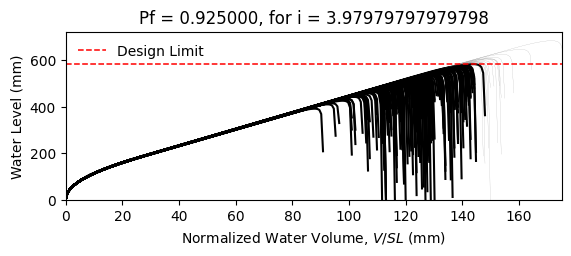

Data behind this chart, as committed beside it:
W14X22, L = 360.0 in, slope = 0.020833333333333332 in/in, dead load = 6.944444444444444e-05 kip/in…
zwlim AISC Appendix 2, zwlim DAMP, zwlim Proposed for ASCE 7, zwlim Neglect Ponding, dhnom Denver, dhnom New York, dhnom New Orleans, dh Denver, dh New York, dh New Orleans, dmax
15.16, 15.45, 13.32, 15.16, 11.93, 11.93, 11.93, 19.47, 19.47, 19.47, 22.04, Fail, 
15.16, 15.45, 13.32, 15.16, 11.93, 11.93, 11.93, 19.47, 19.47, 19.47, 19.25, Fail, 
15.16, 15.45, 13.32, 15.16, 11.93, 11.93, 11.93, 19.47, 19.47, 19.47, 18.52, Fail, 
15.16, 15.45, 13.32, 15.16, 11.93, 11.93, 11.93, 19.47, 19.47, 19.47, 21.76, Fail, 
15.16, 15.45, 13.32, 15.16, 11.93, 11.93, 11.93, 19.47, 19.47, 19.47, 18.27, Fail, 
15.16, 15.45, 13.32, 15.16, 11.93, 11.93, 11.93, 19.47, 19.47, 19.47, 26.92, Safe, 
15.16, 15.45, 13.32, 15.16, 11.93, 11.93, 11.93, 19.47, 19.47, 19.47, 20.34, Fail, 
15.16, 15.45, 13.32, 15.16, 11.93, 11.93, 11.93, 19.47, 19.47, 19.47, 18.44, Fail, 
15.16, 15.45, 13.32, 15.16, 11.93, 11.93, 11.93, 19.47, 19.47, 19.47, 21.26, Fail, 
15.16, 15.45, 13.32, 15.16, 11.93, 11.93, 11.93, 19.47, 19.47, 19.47, 19.98, Fail, 
15.16, 15.45, 13.32, 15.16, 11.93, 11.93, 11.93, 19.47, 19.47, 19.47, 17.62, Fail, 
15.16, 15.45, 13.32, 15.16, 11.93, 11.93, 11.93, 19.47, 19.47, 19.47, 17.01, Fail, 
15.16, 15.45, 13.32, 15.16, 11.93, 11.93, 11.93, 19.47, 19.47, 19.47, 21.45, Fail, 
15.16, 15.45, 13.32, 15.16, 11.93, 11.93, 11.93, 19.47, 19.47, 19.47, 18.86, Fail, 
15.16, 15.45, 13.32, 15.16, 11.93, 11.93, 11.93, 19.47, 19.47, 19.47, 21.85, Fail, 
15.16, 15.45, 13.32, 15.16, 11.93, 11.93, 11.93, 19.47, 19.47, 19.47, 19.85, Fail, 
15.16, 15.45, 13.32, 15.16, 11.93, 11.93, 11.93, 19.47, 19.47, 19.47, 20.51, Fail, 
15.16, 15.45, 13.32, 15.16, 11.93, 11.93, 11.93, 19.47, 19.47, 19.47, 22.44, Fail, 
15.16, 15.45, 13.32, 15.16, 11.93, 11.93, 11.93, 19.47, 19.47, 19.47, 18.38, Fail, 
15.16, 15.45, 13.32, 15.16, 11.93, 11.93, 11.93, 19.47, 19.47, 19.47, 19.32, Fail, 
15.16, 15.45, 13.32, 15.16, 11.93, 11.93, 11.93, 19.47, 19.47, 19.47, 18.29, Fail, 
15.16, 15.45, 13.32, 15.16, 11.93, 11.93, 11.93, 19.47, 19.47, 19.47, 21.68, Fail, 
15.16, 15.45, 13.32, 15.16, 11.93, 11.93, 11.93, 19.47, 19.47, 19.47, 22.56, Fail, 
15.16, 15.45, 13.32, 15.16, 11.93, 11.93, 11.93, 19.47, 19.47, 19.47, 20.09, Fail, 
15.16, 15.45, 13.32, 15.16, 11.93, 11.93, 11.93, 19.47, 19.47, 19.47, 19.2, Fail, 
15.16, 15.45, 13.32, 15.16, 11.93, 11.93, 11.93, 19.47, 19.47, 19.47, 16.94, Fail, 
15.16, 15.45, 13.32, 15.16, 11.93, 11.93, 11.93, 19.47, 19.47, 19.47, 21.15, Fail, 
15.16, 15.45, 13.32, 15.16, 11.93, 11.93, 11.93, 19.47, 19.47, 19.47, 20.84, Fail, 
15.16, 15.45, 13.32, 15.16, 11.93, 11.93, 11.93, 19.47, 19.47, 19.47, 18.46, Fail, 
15.16, 15.45, 13.32, 15.16, 11.93, 11.93, 11.93, 19.47, 19.47, 19.47, 23.29, Safe, 
15.16, 15.45, 13.32, 15.16, 11.93, 11.93, 11.93, 19.47, 19.47, 19.47, 20.46, Fail, 
15.16, 15.45, 13.32, 15.16, 11.93, 11.93, 11.93, 19.47, 19.47, 19.47, 21.19, Fail, 
15.16, 15.45, 13.32, 15.16, 11.93, 11.93, 11.93, 19.47, 19.47, 19.47, 19.02, Fail, 
15.16, 15.45, 13.32, 15.16, 11.93, 11.93, 11.93, 19.47, 19.47, 19.47, 22.61, Fail, 
15.16, 15.45, 13.32, 15.16, 11.93, 11.93, 11.93, 19.47, 19.47, 19.47, 21.5, Fail, 
15.16, 15.45, 13.32, 15.16, 11.93, 11.93, 11.93, 19.47, 19.47, 19.47, 18.4, Fail, 
15.16, 15.45, 13.32, 15.16, 11.93, 11.93, 11.93, 19.47, 19.47, 19.47, 20.81, Fail, 
15.16, 15.45, 13.32, 15.16, 11.93, 11.93, 11.93, 19.47, 19.47, 19.47, 21.16, Fail, 
15.16, 15.45, 13.32, 15.16, 11.93, 11.93, 11.93, 19.47, 19.47, 19.47, 22.05, Fail, 
15.16, 15.45, 13.32, 15.16, 11.93, 11.93, 11.93, 19.47, 19.47, 19.47, 17.82, Fail, 
15.16, 15.45, 13.32, 15.16, 11.93, 11.93, 11.93, 19.47, 19.47, 19.47, 22.52, Fail, 
15.16, 15.45, 13.32, 15.16, 11.93, 11.93, 11.93, 19.47, 19.47, 19.47, 19.03, Fail, 
15.16, 15.45, 13.32, 15.16, 11.93, 11.93, 11.93, 19.47, 19.47, 19.47, 19.99, Fail, 
15.16, 15.45, 13.32, 15.16, 11.93, 11.93, 11.93, 19.47, 19.47, 19.47, 19.5, Fail, 
15.16, 15.45, 13.32, 15.16, 11.93, 11.93, 11.93, 19.47, 19.47, 19.47, 22.26, Fail, 
15.16, 15.45, 13.32, 15.16, 11.93, 11.93, 11.93, 19.47, 19.47, 19.47, 17.41, Fail, 
15.16, 15.45, 13.32, 15.16, 11.93, 11.93, 11.93, 19.47, 19.47, 19.47, 20.33, Fail, 
15.16, 15.45, 13.32, 15.16, 11.93, 11.93, 11.93, 19.47, 19.47, 19.47, 19.02, Fail, 
15.16, 15.45, 13.32, 15.16, 11.93, 11.93, 11.93, 19.47, 19.47, 19.47, 20.38, Fail, 
15.16, 15.45, 13.32, 15.16, 11.93, 11.93, 11.93, 19.47, 19.47, 19.47, 18.58, Fail, 
15.16, 15.45, 13.32, 15.16, 11.93, 11.93, 11.93, 19.47, 19.47, 19.47, 21.72, Fail, 
15.16, 15.45, 13.32, 15.16, 11.93, 11.93, 11.93, 19.47, 19.47, 19.47, 16.33, Fail, 
15.16, 15.45, 13.32, 15.16, 11.93, 11.93, 11.93, 19.47, 19.47, 19.47, 20.44, Fail, 
15.16, 15.45, 13.32, 15.16, 11.93, 11.93, 11.93, 19.47, 19.47, 19.47, 19, Fail, 
15.16, 15.45, 13.32, 15.16, 11.93, 11.93, 11.93, 19.47, 19.47, 19.47, 23.16, Safe, 
15.16, 15.45, 13.32, 15.16, 11.93, 11.93, 11.93, 19.47, 19.47, 19.47, 18.9, Fail, 
15.16, 15.45, 13.32, 15.16, 11.93, 11.93, 11.93, 19.47, 19.47, 19.47, 19.99, Fail, 
15.16, 15.45, 13.32, 15.16, 11.93, 11.93, 11.93, 19.47, 19.47, 19.47, 18.87, Fail, 
15.16, 15.45, 13.32, 15.16, 11.93, 11.93, 11.93, 19.47, 19.47, 19.47, 17.09, Fail, 
... 142 more rows
